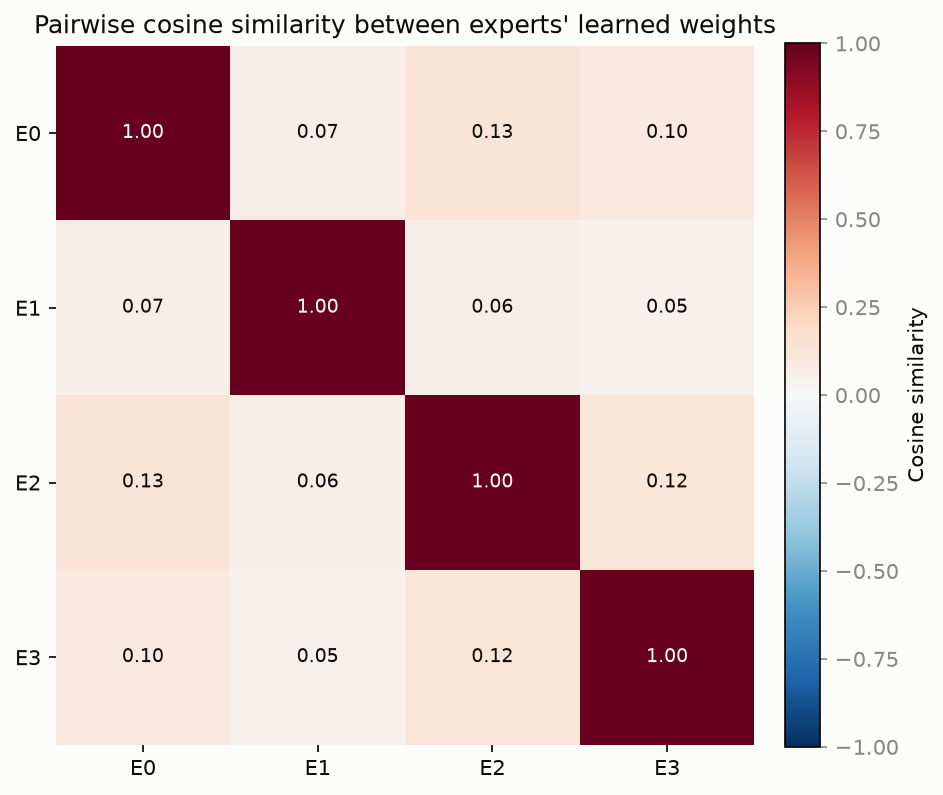

Source data for this figure (header and first rows):
, E0, E1, E2, E3
E0, 1, 0.06762, 0.1277, 0.0977
E1, 0.06762, 1, 0.05505, 0.04598
E2, 0.1277, 0.05505, 1, 0.1201
E3, 0.0977, 0.04598, 0.1201, 1
